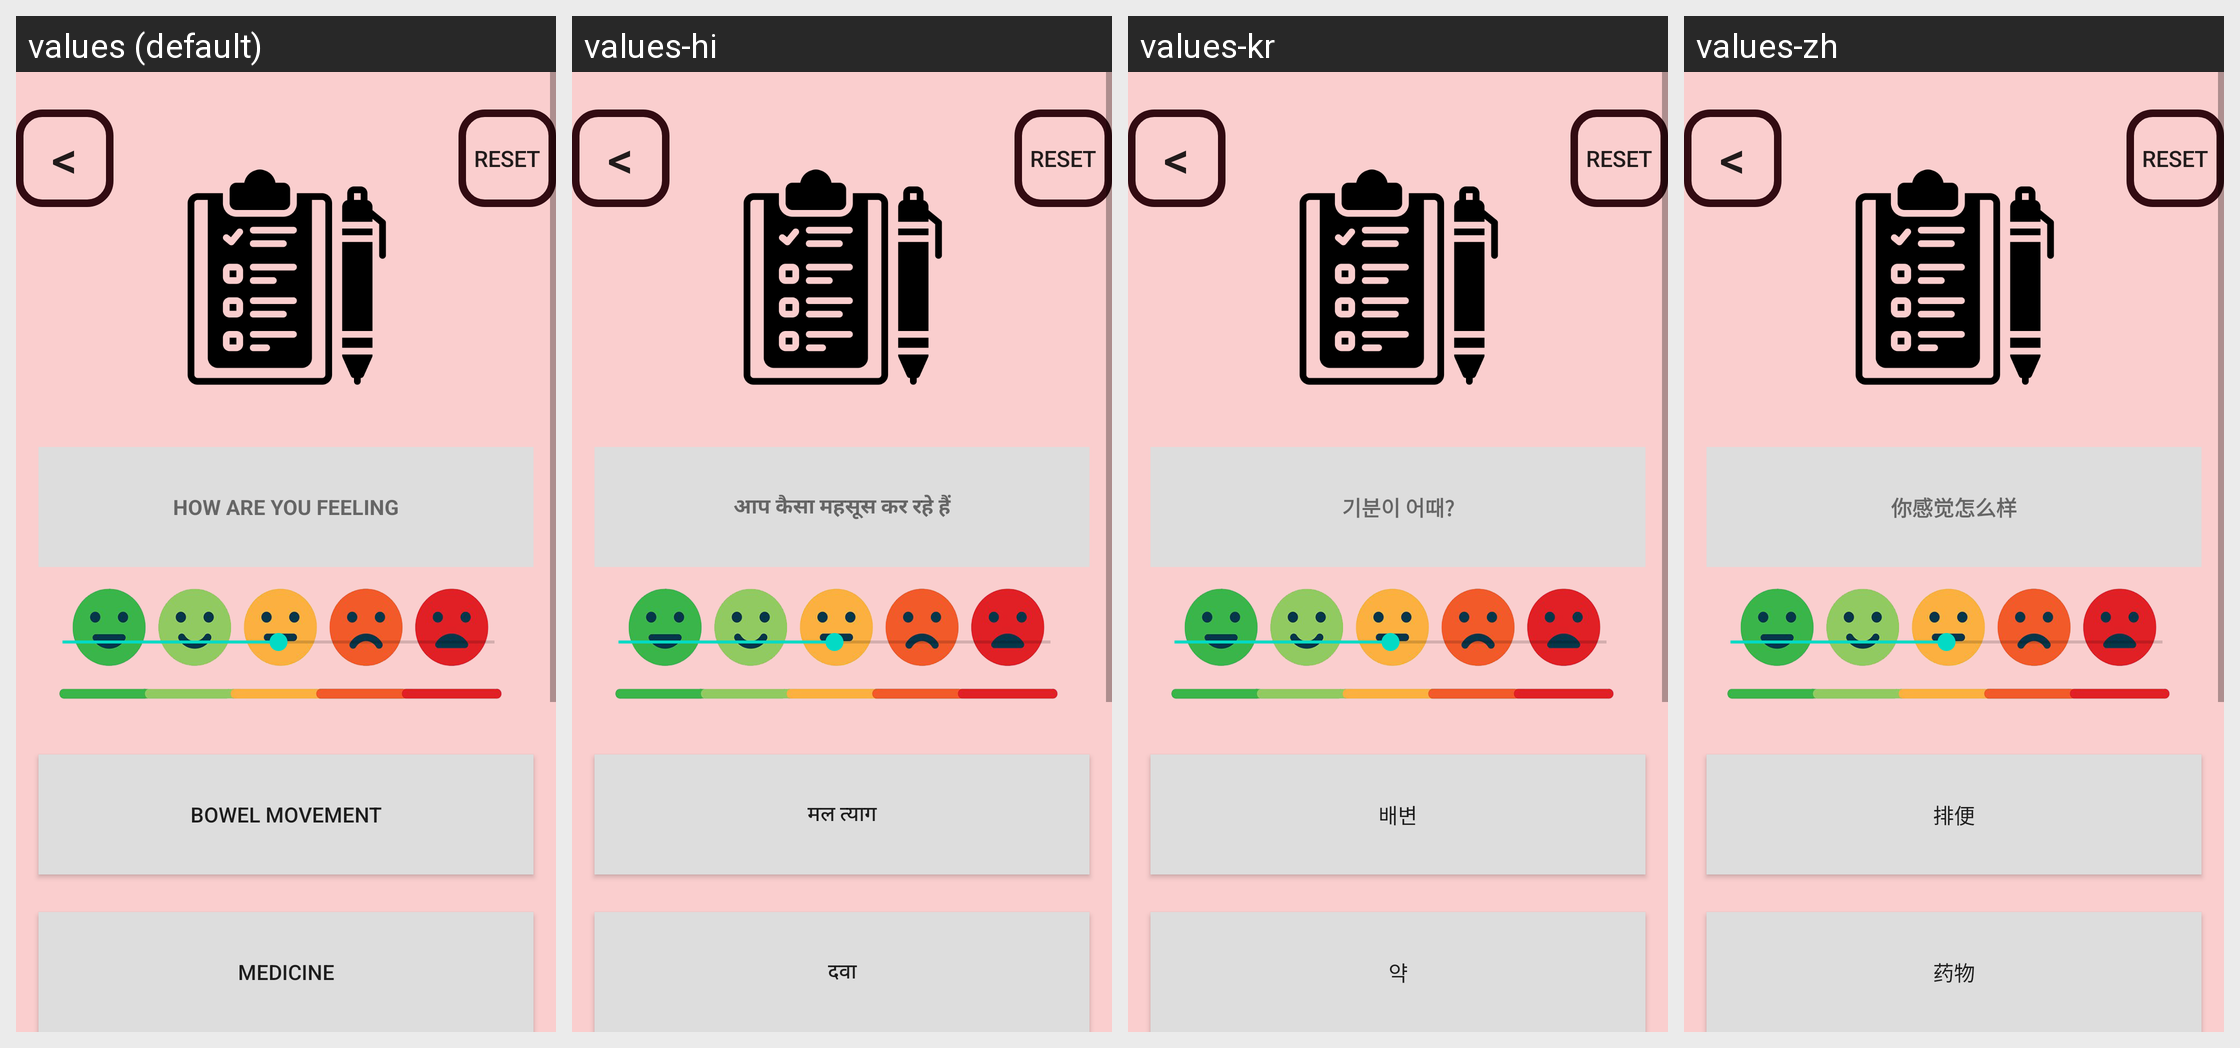

The same Android screen rendered under several of its app's locales, left to right. List the strings drawn on it with the default value and each locale's translation.
Android screen res/layout/activity_routine.xml rendered under 4 locales, left to right: values (default), values-hi, values-kr, values-zh. Device: Nexus 5 (rendered at 1080×1920; each locale shown at half size, 540×960, under a caption strip naming it); theme Theme.Medtalk.
Strings drawn on this screen, with the default value and each locale's value (text and hints the layout hard-codes, and strings that could not be matched under every locale, appear in the picture but are not listed):

backbutton
  values: <
  values-hi: <  [not translated; the default value is used]
  values-kr: <  [not translated; the default value is used]
  values-zh: <  [not translated; the default value is used]

resetbutton
  values: Reset
  values-hi: Reset  [not translated; the default value is used]
  values-kr: Reset  [not translated; the default value is used]
  values-zh: Reset  [not translated; the default value is used]

routine_1
  values: How are you feeling
  values-hi: आप कैसा महसूस कर रहे हैं
  values-kr: 기분이 어때?
  values-zh: 你感觉怎么样

routine_2
  values: Bowel movement
  values-hi: मल त्याग
  values-kr: 배변
  values-zh: 排便

routine_3
  values: Medicine
  values-hi: दवा
  values-kr: 약
  values-zh: 药物
